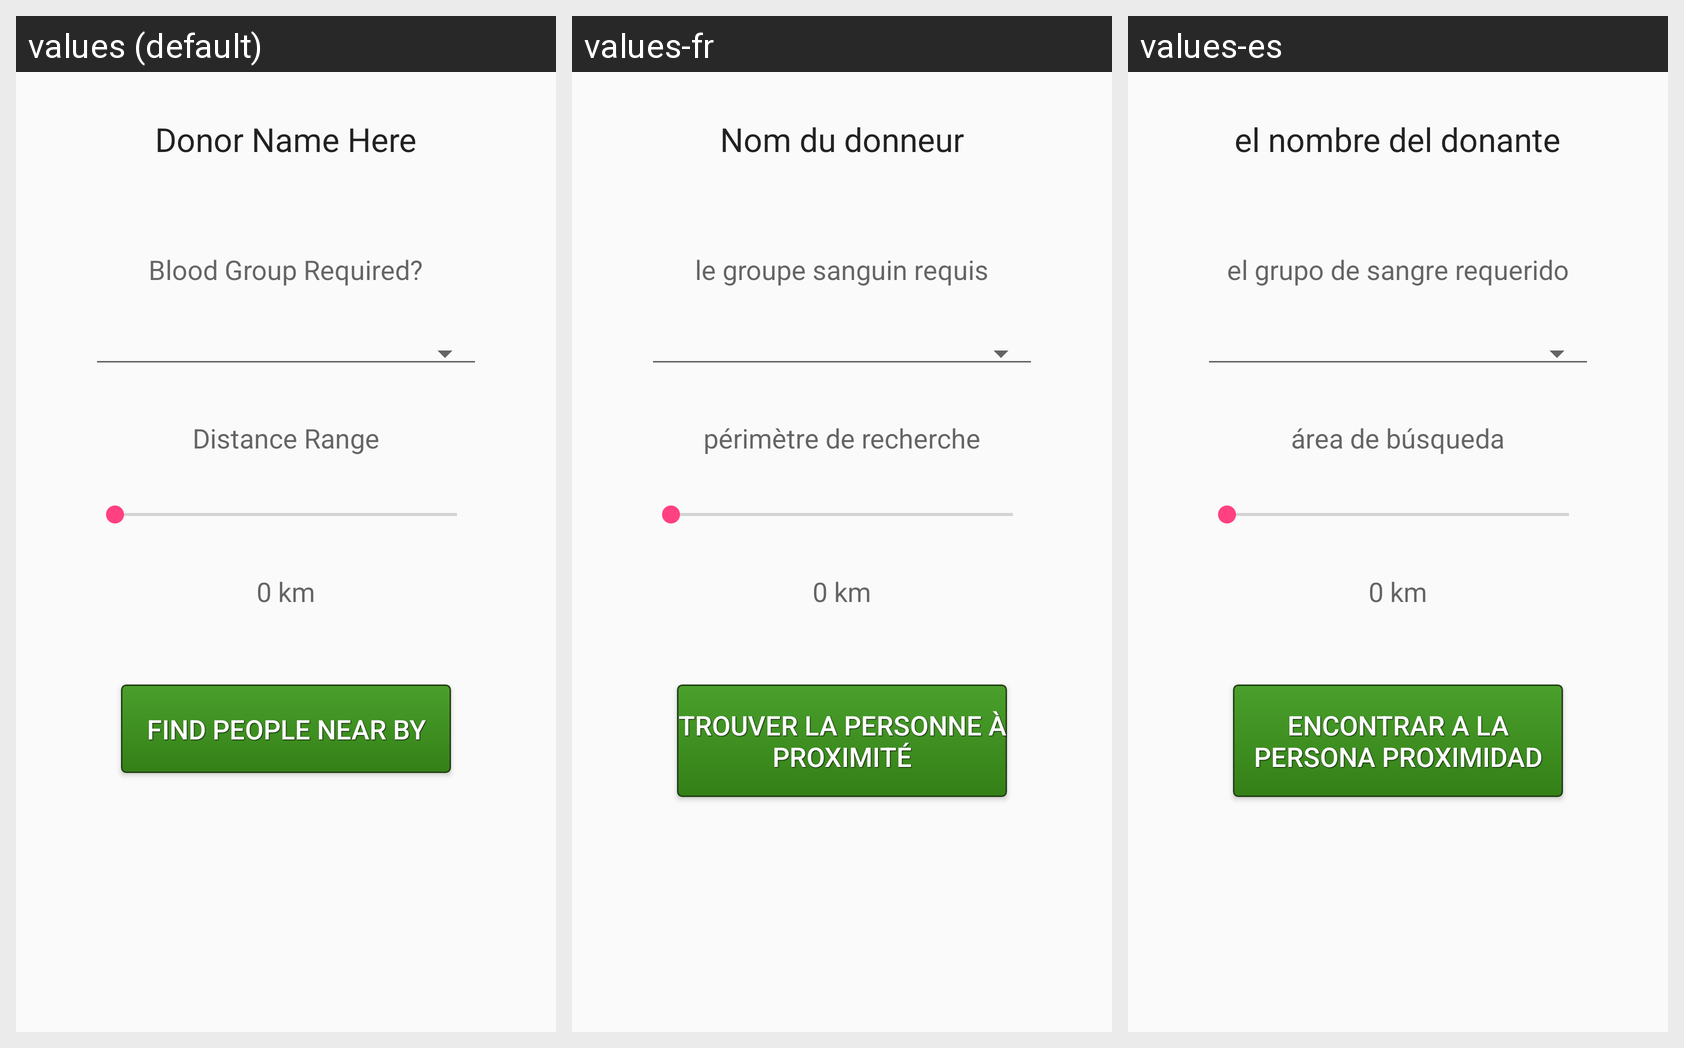

The same Android screen rendered under several of its app's locales, left to right. List the strings drawn on it with the default value and each locale's translation.
Android screen res/layout/maingui.xml rendered under 3 locales, left to right: values (default), values-fr, values-es. Device: Nexus 5 (rendered at 1080×1920; each locale shown at half size, 540×960, under a caption strip naming it); theme AppTheme.
Strings drawn on this screen, with the default value and each locale's value (text and hints the layout hard-codes, and strings that could not be matched under every locale, appear in the picture but are not listed):

donor_name_here
  values: Donor Name Here
  values-fr: Nom du donneur
  values-es: el nombre del donante

select_blood_group
  values: Blood Group Required?
  values-fr: le groupe sanguin requis
  values-es: el grupo de sangre requerido

distance_range
  values: Distance Range
  values-fr: périmètre de recherche
  values-es: área de búsqueda

_0_km
  values: 0 km
  values-fr: 0 km
  values-es: 0 km

find_people_near_by
  values: Find people near by
  values-fr: trouver la personne à Proximité
  values-es: Encontrar a la persona proximidad
